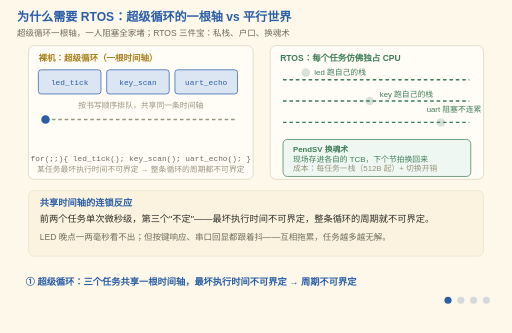
t = 0.00 s
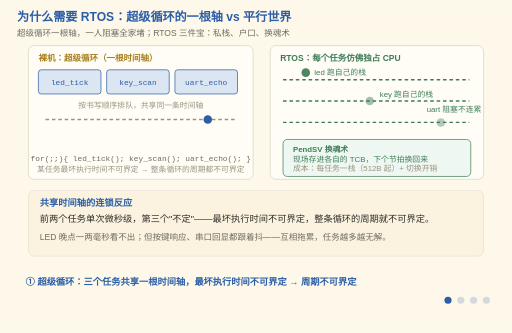
t = 1.75 s
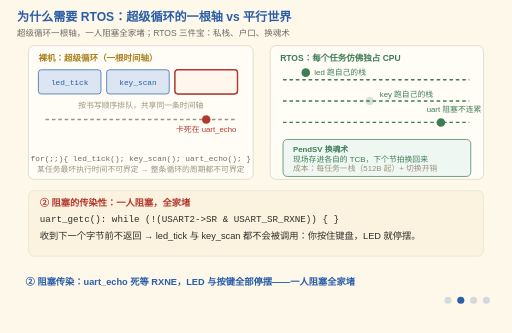
t = 3.00 s
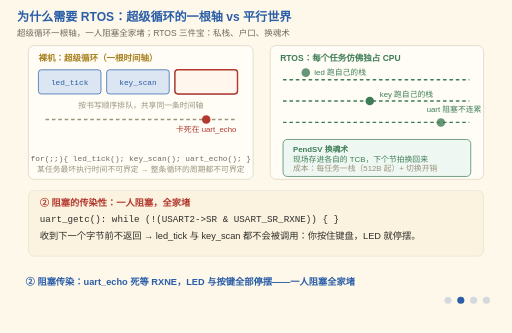
t = 5.25 s
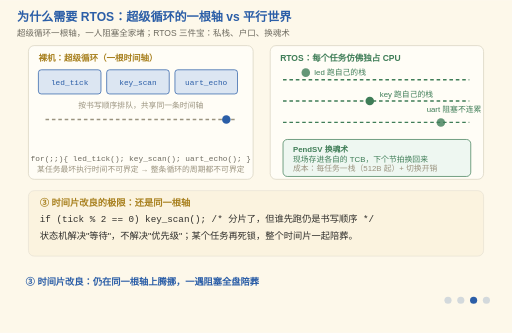
t = 6.75 s
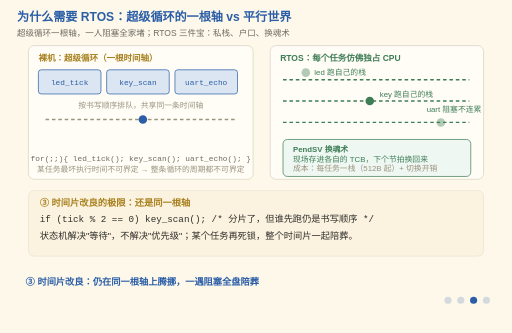
t = 8.25 s

The animated SVG that drew these frames (rendered in a browser with its animation timeline set to each time). Animation: 18 SMIL elements (animate=18); frames cover the first 8.25 s, repeats indefinitely.

<svg xmlns="http://www.w3.org/2000/svg" viewBox="0 0 720 468" font-family="'Segoe Print','Comic Sans MS','Microsoft YaHei',sans-serif">
  <title>为什么需要 RTOS：超级循环的一根轴 vs 平行世界</title>
  <desc>四阶段动画：左边是裸机超级循环——led/key/uart 三个任务共享一根时间轴，扫描指针沿传送带依次拜访；② 阻塞传染：uart_echo 死等 RXNE 时指针卡住不动，LED 与按键全部停摆（一人阻塞全家堵）；③ 时间片改良的极限：状态机 + tick 分片仍在同一根轴上腾挪，某个任务再阻塞就全盘陪葬；④ RTOS 三件宝：右边三条平行轨道各自跑一个任务（私栈 = 平行世界、TCB = 户口本、PendSV = 换魂术），三个任务仿佛独占 CPU。图上真在跑的东西：左侧扫描指针沿共享轴循环（裸机永远只有一根轴），右侧三个任务点各自独立闪烁（RTOS 的幻觉）。</desc>
  <rect width="720" height="468" fill="#FDF8EA"/>
  <text x="24" y="30" font-size="17" font-weight="bold" fill="#2B5EA7">为什么需要 RTOS：超级循环的一根轴 vs 平行世界</text>
  <text x="24" y="50" font-size="12" fill="#6E6B60">超级循环一根轴，一人阻塞全家堵；RTOS 三件宝：私栈、户口、换魂术</text>

  <!-- 左面板：裸机超级循环 -->
  <rect x="40" y="64" width="316" height="188" rx="8" fill="#FFFDF6" stroke="#D8D2C0"/>
  <text x="54" y="86" font-size="12" font-weight="bold" fill="#A8801F">裸机：超级循环（一根时间轴）</text>
  <g font-size="11" font-family="Consolas,monospace">
    <rect x="54" y="98" width="88" height="34" fill="#DCE6F2" stroke="#2B5EA7" rx="4"/><text x="98" y="119" fill="#2B5EA7" text-anchor="middle">led_tick</text>
    <rect x="150" y="98" width="88" height="34" fill="#DCE6F2" stroke="#2B5EA7" rx="4"/><text x="194" y="119" fill="#2B5EA7" text-anchor="middle">key_scan</text>
    <rect x="246" y="98" width="88" height="34" fill="#DCE6F2" stroke="#2B5EA7" rx="4"/><text x="290" y="119" fill="#2B5EA7" text-anchor="middle">uart_echo</text>
  </g>
  <text x="198" y="152" font-size="11" fill="#9A937F" text-anchor="middle">按书写顺序排队，共享同一条时间轴</text>
  <line x1="64" y1="168" x2="330" y2="168" stroke="#9A937F" stroke-width="2" stroke-dasharray="5 4"/>
  <!-- 阶段一/三 扫描指针：沿传送带循环（阶段二换成卡住的静态点） -->
  <g opacity="1">
    <animate attributeName="opacity" calcMode="discrete" values="1;0;1;0;0" keyTimes="0;0.25;0.5;0.75;1" dur="12s" repeatCount="indefinite"/>
    <circle cx="64" cy="168" r="6" fill="#2B5EA7">
      <animate attributeName="cx" values="64;330;330;64" keyTimes="0;0.85;0.95;1" dur="2.4s" repeatCount="indefinite"/>
    </circle>
  </g>
  <g opacity="0">
    <animate attributeName="opacity" calcMode="discrete" values="0;1;0;0;0" keyTimes="0;0.25;0.5;0.75;1" dur="12s" repeatCount="indefinite"/>
    <circle cx="290" cy="168" r="6" fill="#B3392F"/>
    <rect x="246" y="98" width="88" height="34" fill="#fff7ed" stroke="#B3392F" stroke-width="2" rx="4"/>
    <text x="290" y="186" font-size="11" fill="#B3392F" text-anchor="middle">卡死在 uart_echo</text>
  </g>
  <text x="198" y="226" font-size="11" font-family="Consolas,monospace" fill="#6E6B60" text-anchor="middle">for(;;){ led_tick(); key_scan(); uart_echo(); }</text>
  <text x="198" y="242" font-size="11" fill="#9A937F" text-anchor="middle">某任务最坏执行时间不可界定 → 整条循环的周期都不可界定</text>

  <!-- 右面板：RTOS 平行世界 -->
  <rect x="380" y="64" width="300" height="188" rx="8" fill="#FFFDF6" stroke="#D8D2C0"/>
  <text x="394" y="86" font-size="12" font-weight="bold" fill="#3F7D57">RTOS：每个任务仿佛独占 CPU</text>
  <line x1="398" y1="112" x2="660" y2="112" stroke="#3F7D57" stroke-width="2" stroke-dasharray="5 4"/>
  <line x1="398" y1="142" x2="660" y2="142" stroke="#3F7D57" stroke-width="2" stroke-dasharray="5 4"/>
  <line x1="398" y1="172" x2="660" y2="172" stroke="#3F7D57" stroke-width="2" stroke-dasharray="5 4"/>
  <circle cx="430" cy="102" r="6" fill="#3F7D57"><animate attributeName="opacity" values="0.2;1;0.2" dur="1.2s" repeatCount="indefinite"/></circle>
  <circle cx="520" cy="142" r="6" fill="#3F7D57"><animate attributeName="opacity" values="0.2;1;0.2" dur="1.5s" repeatCount="indefinite"/></circle>
  <circle cx="620" cy="172" r="6" fill="#3F7D57"><animate attributeName="opacity" values="0.2;1;0.2" dur="2.0s" repeatCount="indefinite"/></circle>
  <g font-size="11" fill="#3F7D57">
    <text x="442" y="106">led 跑自己的栈</text>
    <text x="534" y="136">key 跑自己的栈</text>
    <text x="600" y="158">uart 阻塞不连累</text>
  </g>
  <rect x="398" y="196" width="264" height="52" rx="6" fill="#eef7f1" stroke="#3F7D57"/>
  <text x="412" y="214" font-size="11" fill="#3F7D57" font-weight="bold">PendSV 换魂术</text>
  <text x="412" y="228" font-size="11" fill="#3F7D57">现场存进各自的 TCB，下个节拍换回来</text>
  <text x="412" y="240" font-size="11" fill="#9A937F">成本：每任务一栈（512B 起）+ 切换开销</text>

  <!-- 阶段一：超级循环解剖 -->
  <g opacity="1">
    <animate attributeName="opacity" calcMode="discrete" values="1;0;0;0;0" keyTimes="0;0.25;0.5;0.75;1" dur="12s" repeatCount="indefinite"/>
    <rect x="40" y="268" width="640" height="92" rx="8" fill="#FBF3DF" stroke="#E7E2D4"/>
    <text x="56" y="290" font-size="13" font-weight="bold" fill="#2B5EA7">共享时间轴的连锁反应</text>
    <text x="56" y="312" font-size="13" fill="#2F2E2B">前两个任务单次微秒级，第三个"不定"——最坏执行时间不可界定，整条循环的周期就不可界定。</text>
    <text x="56" y="338" font-size="12" fill="#6E6B60">LED 晚点一两毫秒看不出；但按键响应、串口回显都跟着抖——互相拖累，任务越多越无解。</text>
  </g>

  <!-- 阶段二：阻塞传染 -->
  <g opacity="0">
    <animate attributeName="opacity" calcMode="discrete" values="0;1;0;0;0" keyTimes="0;0.25;0.5;0.75;1" dur="12s" repeatCount="indefinite"/>
    <rect x="40" y="268" width="640" height="92" rx="8" fill="#FBF3DF" stroke="#E7E2D4"/>
    <text x="56" y="290" font-size="13" font-weight="bold" fill="#B3392F">② 阻塞的传染性：一人阻塞，全家堵</text>
    <text x="56" y="312" font-size="13" font-family="Consolas,monospace" fill="#2F2E2B">uart_getc():  while (!(USART2-&gt;SR &amp; USART_SR_RXNE)) { }</text>
    <text x="56" y="336" font-size="13" fill="#2F2E2B">收到下一个字节前不返回 → led_tick 与 key_scan 都不会被调用：你按住键盘，LED 就停摆。</text>
  </g>

  <!-- 阶段三：时间片改良的极限 -->
  <g opacity="0">
    <animate attributeName="opacity" calcMode="discrete" values="0;0;1;0;0" keyTimes="0;0.25;0.5;0.75;1" dur="12s" repeatCount="indefinite"/>
    <rect x="40" y="268" width="640" height="92" rx="8" fill="#FBF3DF" stroke="#E7E2D4"/>
    <text x="56" y="290" font-size="13" font-weight="bold" fill="#A8801F">③ 时间片改良的极限：还是同一根轴</text>
    <text x="56" y="312" font-size="13" font-family="Consolas,monospace" fill="#2F2E2B">if (tick % 2 == 0) key_scan();  /* 分片了，但谁先跑仍是书写顺序 */</text>
    <text x="56" y="336" font-size="13" fill="#2F2E2B">状态机解决"等待"，不解决"优先级"；某个任务再死锁，整个时间片一起陪葬。</text>
  </g>

  <!-- 阶段四：RTOS 三件宝 -->
  <g opacity="0">
    <animate attributeName="opacity" calcMode="discrete" values="0;0;0;1;0" keyTimes="0;0.25;0.5;0.75;1" dur="12s" repeatCount="indefinite"/>
    <rect x="40" y="268" width="640" height="92" rx="8" fill="#FBF3DF" stroke="#E7E2D4"/>
    <text x="56" y="290" font-size="13" font-weight="bold" fill="#3F7D57">④ RTOS 三件宝：一个幻觉的三个零件</text>
    <text x="56" y="312" font-size="13" fill="#2F2E2B"><tspan font-weight="bold" fill="#3F7D57">私栈</tspan>（pxStack）= 平行世界地基；<tspan font-weight="bold" fill="#3F7D57">TCB</tspan>（pxTopOfStack 必须第一成员）= 户口本；<tspan font-weight="bold" fill="#3F7D57">PendSV</tspan> = 换魂术。</text>
    <text x="56" y="336" font-size="12" fill="#6E6B60">成本实打实：栈 128 字（512B）起步、TCB 从 16KB heap 里切（FreeRTOSConfig.h）。</text>
  </g>

  <!-- 阶段字幕 -->
  <g font-size="13" font-weight="bold" fill="#2B5EA7">
    <g opacity="1"><animate attributeName="opacity" calcMode="discrete" values="1;0;0;0;1" keyTimes="0;0.25;0.5;0.75;1" dur="12s" repeatCount="indefinite"/>
      <text x="36" y="400">① 超级循环：三个任务共享一根时间轴，最坏执行时间不可界定 → 周期不可界定</text></g>
    <g opacity="0"><animate attributeName="opacity" calcMode="discrete" values="0;1;0;0;0" keyTimes="0;0.25;0.5;0.75;1" dur="12s" repeatCount="indefinite"/>
      <text x="36" y="400">② 阻塞传染：uart_echo 死等 RXNE，LED 与按键全部停摆——一人阻塞全家堵</text></g>
    <g opacity="0"><animate attributeName="opacity" calcMode="discrete" values="0;0;1;0;0" keyTimes="0;0.25;0.5;0.75;1" dur="12s" repeatCount="indefinite"/>
      <text x="36" y="400">③ 时间片改良：仍在同一根轴上腾挪，一遇阻塞全盘陪葬</text></g>
    <g opacity="0"><animate attributeName="opacity" calcMode="discrete" values="0;0;0;1;0" keyTimes="0;0.25;0.5;0.75;1" dur="12s" repeatCount="indefinite"/>
      <text x="36" y="400">④ RTOS 三件宝：私栈 + TCB + PendSV 切换——每个任务仿佛独占 CPU</text></g>
  </g>

  <!-- 阶段指示点 -->
  <g transform="translate(630,422)" fill="#2B5EA7">
    <circle cx="0" cy="0" r="5"><animate attributeName="opacity" calcMode="discrete" values="1;0.2;0.2;0.2;0.2" keyTimes="0;0.25;0.5;0.75;1" dur="12s" repeatCount="indefinite"/></circle>
    <circle cx="18" cy="0" r="5"><animate attributeName="opacity" calcMode="discrete" values="0.2;1;0.2;0.2;0.2" keyTimes="0;0.25;0.5;0.75;1" dur="12s" repeatCount="indefinite"/></circle>
    <circle cx="36" cy="0" r="5"><animate attributeName="opacity" calcMode="discrete" values="0.2;0.2;1;0.2;0.2" keyTimes="0;0.25;0.5;0.75;1" dur="12s" repeatCount="indefinite"/></circle>
    <circle cx="54" cy="0" r="5"><animate attributeName="opacity" calcMode="discrete" values="0.2;0.2;0.2;1;0.2" keyTimes="0;0.25;0.5;0.75;1" dur="12s" repeatCount="indefinite"/></circle>
  </g>
</svg>
